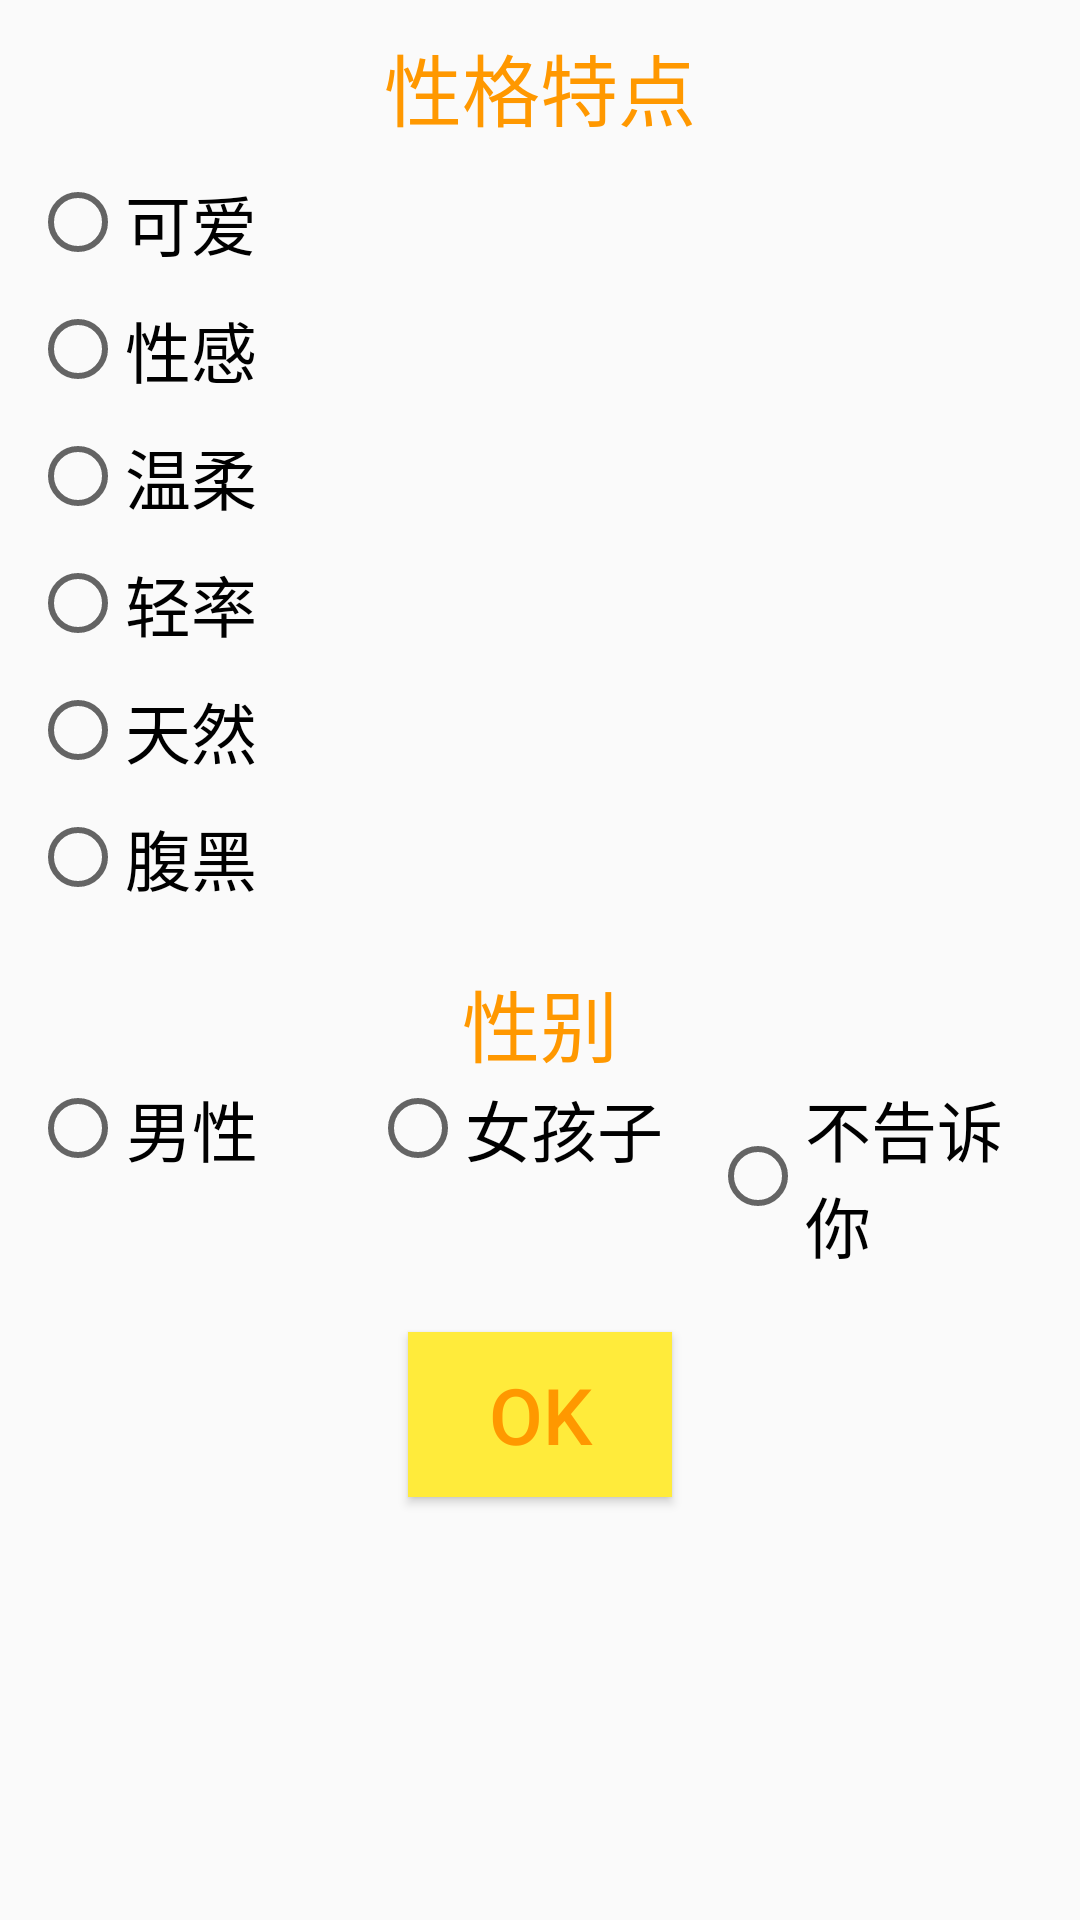

The Android layout XML behind this screen, and the referenced resources:
<!-- AndroidManifest.xml: application theme AppTheme -->
<!-- res/layout/layout_list_radio_group.xml -->
<?xml version="1.0" encoding="utf-8"?>
<LinearLayout xmlns:android="http://schemas.android.com/apk/res/android"
    xmlns:tools="http://schemas.android.com/tools"
    android:layout_width="match_parent"
    android:layout_height="wrap_content"
    android:padding="10dp"
    android:orientation="vertical"
    tools:ignore="HardcodedText">

    <TextView
        android:layout_width="match_parent"
        android:layout_height="wrap_content"
        android:gravity="center"
        android:text="性格特点"
        android:textSize="26sp"
        android:textColor="@color/orange"/>
    
    <RadioGroup
        android:id="@+id/radioGroupOne"
        android:layout_width="match_parent"
        android:layout_height="wrap_content"
        android:layout_marginTop="10dp">

        <RadioButton
            android:id="@+id/cute"
            android:layout_width="wrap_content"
            android:layout_height="wrap_content"
            android:text="可爱"
            android:textSize="22sp"
            android:textColor="@color/black"
            android:drawableStart="@drawable/radio_group_one"/>

        <RadioButton
            android:id="@+id/sexy"
            android:layout_width="wrap_content"
            android:layout_height="wrap_content"
            android:layout_marginTop="10dp"
            android:text="性感"
            android:textSize="22sp"
            android:textColor="@color/black"
            android:drawableStart="@drawable/radio_group_one"/>

        <RadioButton
            android:id="@+id/soft"
            android:layout_width="wrap_content"
            android:layout_height="wrap_content"
            android:layout_marginTop="10dp"
            android:text="温柔"
            android:textSize="22sp"
            android:textColor="@color/black"
            android:drawableStart="@drawable/radio_group_one"/>

        <RadioButton
            android:id="@+id/hasty"
            android:layout_width="wrap_content"
            android:layout_height="wrap_content"
            android:layout_marginTop="10dp"
            android:text="轻率"
            android:textSize="22sp"
            android:textColor="@color/black"
            android:drawableStart="@drawable/radio_group_one"/>

        <RadioButton
            android:id="@+id/natural"
            android:layout_width="wrap_content"
            android:layout_height="wrap_content"
            android:layout_marginTop="10dp"
            android:text="天然"
            android:textSize="22sp"
            android:textColor="@color/black"
            android:drawableStart="@drawable/radio_group_one"/>

        <RadioButton
            android:id="@+id/scheming"
            android:layout_width="wrap_content"
            android:layout_height="wrap_content"
            android:layout_marginTop="10dp"
            android:text="腹黑"
            android:textSize="22sp"
            android:textColor="@color/black"
            android:drawableStart="@drawable/radio_group_one"/>

    </RadioGroup>

    <TextView
        android:layout_width="match_parent"
        android:layout_height="wrap_content"
        android:layout_marginTop="20dp"
        android:gravity="center"
        android:text="性别"
        android:textSize="26sp"
        android:textColor="@color/orange"/>

    <RadioGroup
        android:id="@+id/radioGroupTwo"
        android:layout_width="match_parent"
        android:layout_height="wrap_content"
        android:orientation="horizontal">

        <RadioButton
            android:id="@+id/man"
            android:layout_width="0dp"
            android:layout_height="wrap_content"
            android:layout_weight="1"
            android:text="男性"
            android:textSize="22sp"
            android:textColor="@color/black"
            android:drawableEnd="@drawable/radio_group_one"/>

        <RadioButton
            android:id="@+id/woman"
            android:layout_width="0dp"
            android:layout_height="wrap_content"
            android:layout_weight="1"
            android:text="女孩子"
            android:textSize="22sp"
            android:textColor="@color/black"
            android:drawableStart="@drawable/radio_group_one"/>

        <RadioButton
            android:id="@+id/unknown"
            android:layout_width="0dp"
            android:layout_height="wrap_content"
            android:layout_weight="1"
            android:text="不告诉你"
            android:textSize="22sp"
            android:textColor="@color/black"
            android:drawableStart="@drawable/radio_group_one"/>

    </RadioGroup>

    <Button
        android:id="@+id/okBtn"
        android:layout_width="wrap_content"
        android:layout_height="wrap_content"
        android:layout_marginTop="20dp"
        android:layout_gravity="center_horizontal"
        android:padding="10dp"
        android:text="OK"
        android:textSize="26sp"
        android:textColor="@color/orange"
        android:background="@color/yellow"/>

</LinearLayout>
<!-- resources referenced by this layout -->
<resources>
  <color name="black">#000000</color>
  <color name="orange">#FF9800</color>
  <color name="yellow">#FFEB3B</color>
  <!-- drawable radio_group_one (drawable) -->
  <?xml version="1.0" encoding="utf-8"?>
  <selector xmlns:android="http://schemas.android.com/apk/res/android">
  
      <item
          android:state_checked="false"
          android:drawable="@drawable/bg_item_list"/>
  
      <item
          android:state_checked="true"
          android:drawable="@drawable/bg_all"/>
  
  </selector>
  <style name="AppTheme" parent="Theme.AppCompat.Light.DarkActionBar">
          
          <item name="colorPrimary">@color/colorPrimary</item>
          <item name="colorPrimaryDark">@color/colorPrimaryDark</item>
          <item name="colorAccent">@color/colorAccent</item>
      </style>
  <!-- drawable bg_item_list (drawable) -->
  <?xml version="1.0" encoding="utf-8"?>
  <shape xmlns:android="http://schemas.android.com/apk/res/android"
      android:shape="rectangle">
  
      <stroke
          android:width="2dp"
          android:color="#456ABC"/>
  
      <corners
          android:topLeftRadius="50dp"
          android:bottomRightRadius="50dp"/>
  
  </shape>
  <!-- drawable bg_all (drawable) -->
  <?xml version="1.0" encoding="utf-8"?>
  <shape xmlns:android="http://schemas.android.com/apk/res/android"
      android:shape="rectangle">
  
      <stroke
          android:width="1dp"
          android:color="#42BD41"/>
  
  </shape>
  <color name="colorPrimary">#008577</color>
  <color name="colorPrimaryDark">#00574B</color>
  <color name="colorAccent">#D81B60</color>
</resources>
